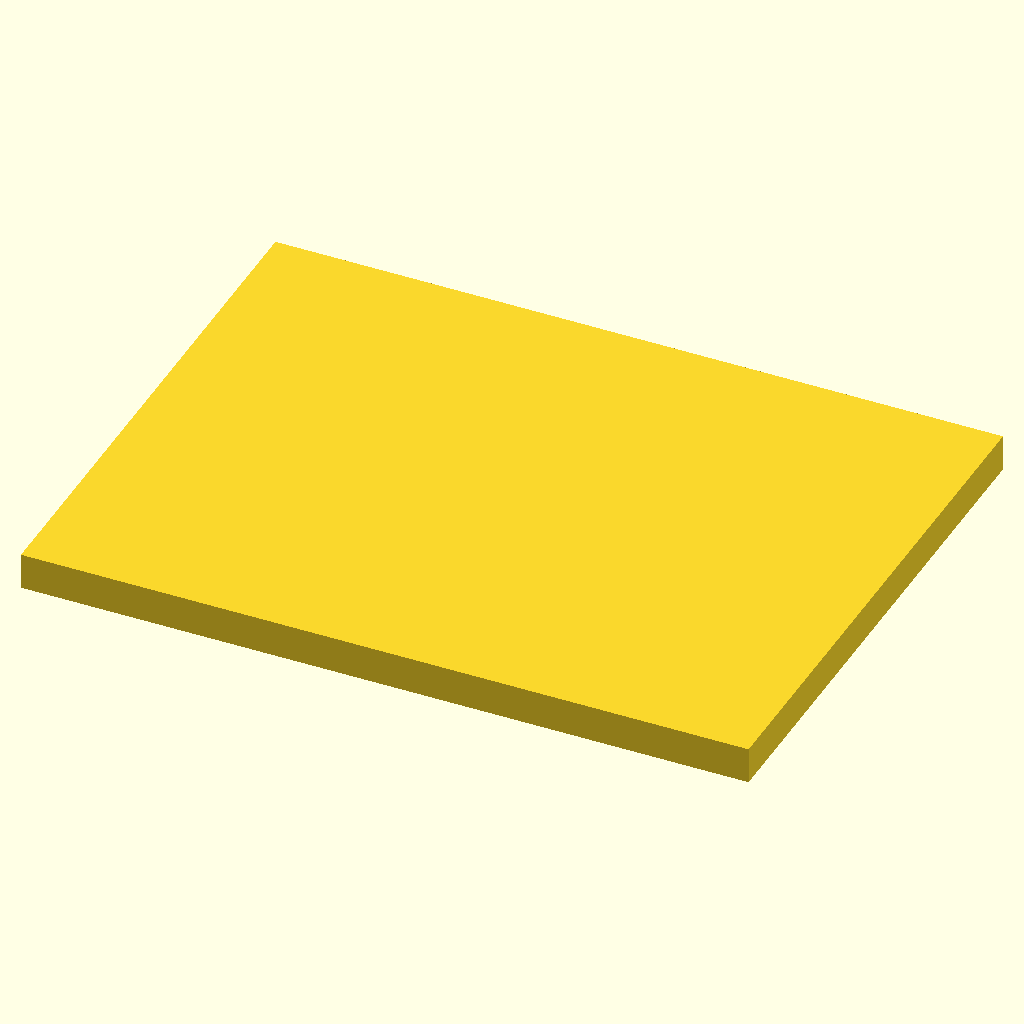
Cell 1 — every parameter at its default value.
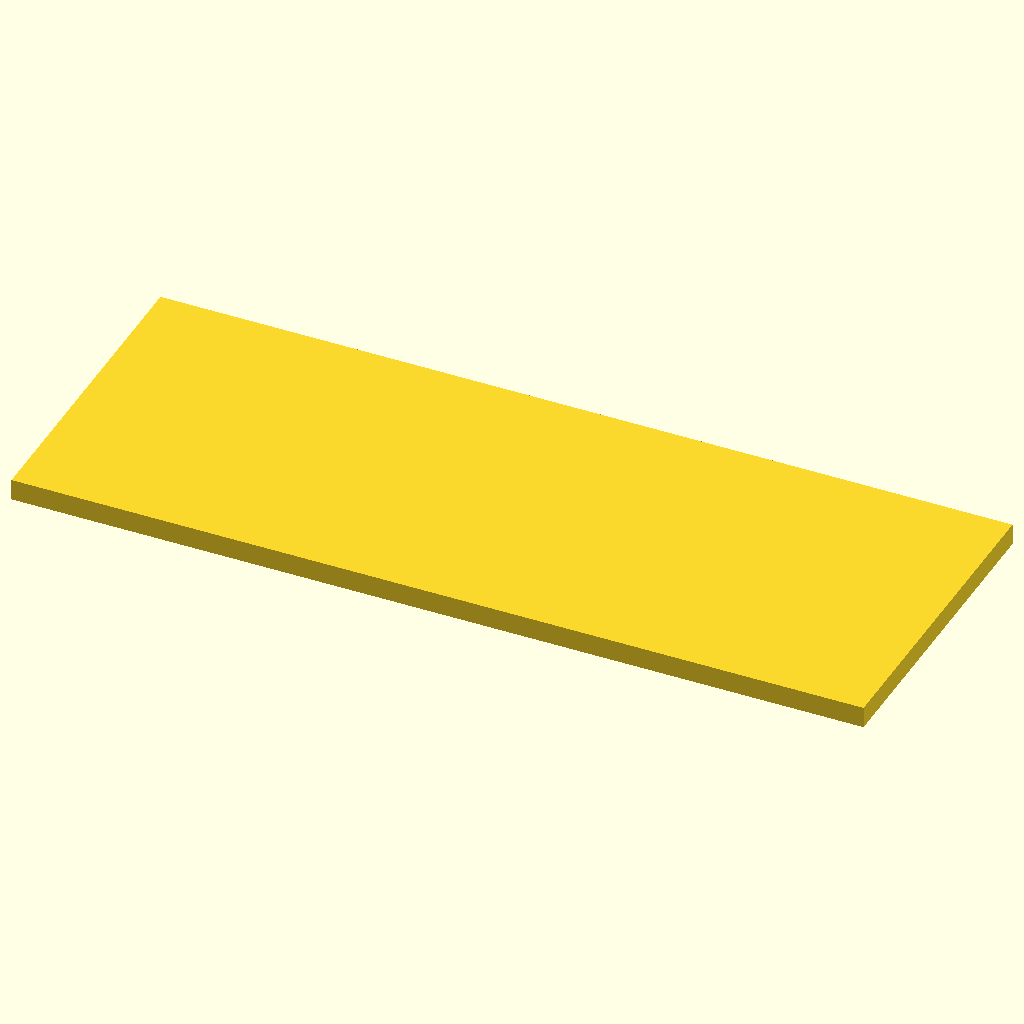
Cell 2 — base_x set to 480, the other parameters unchanged.
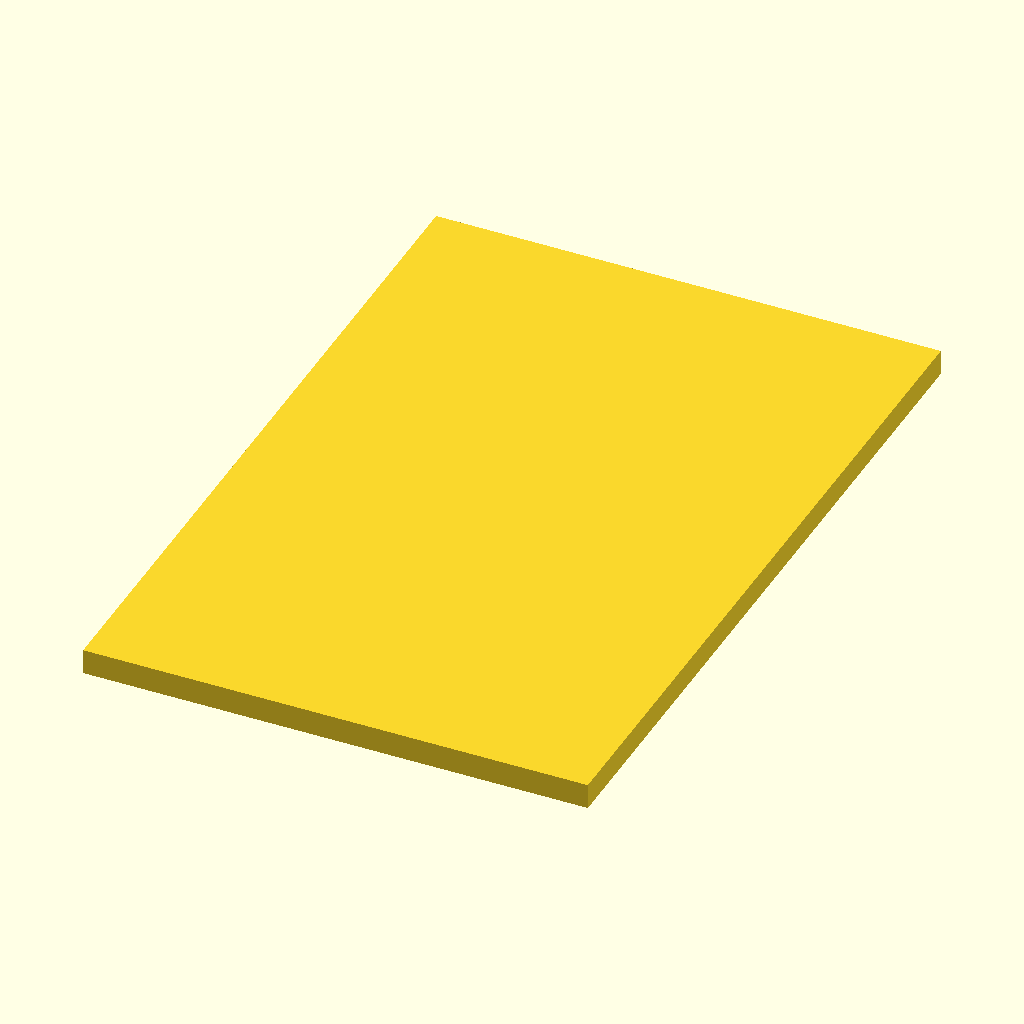
Cell 3: the same model with base_y = 360.
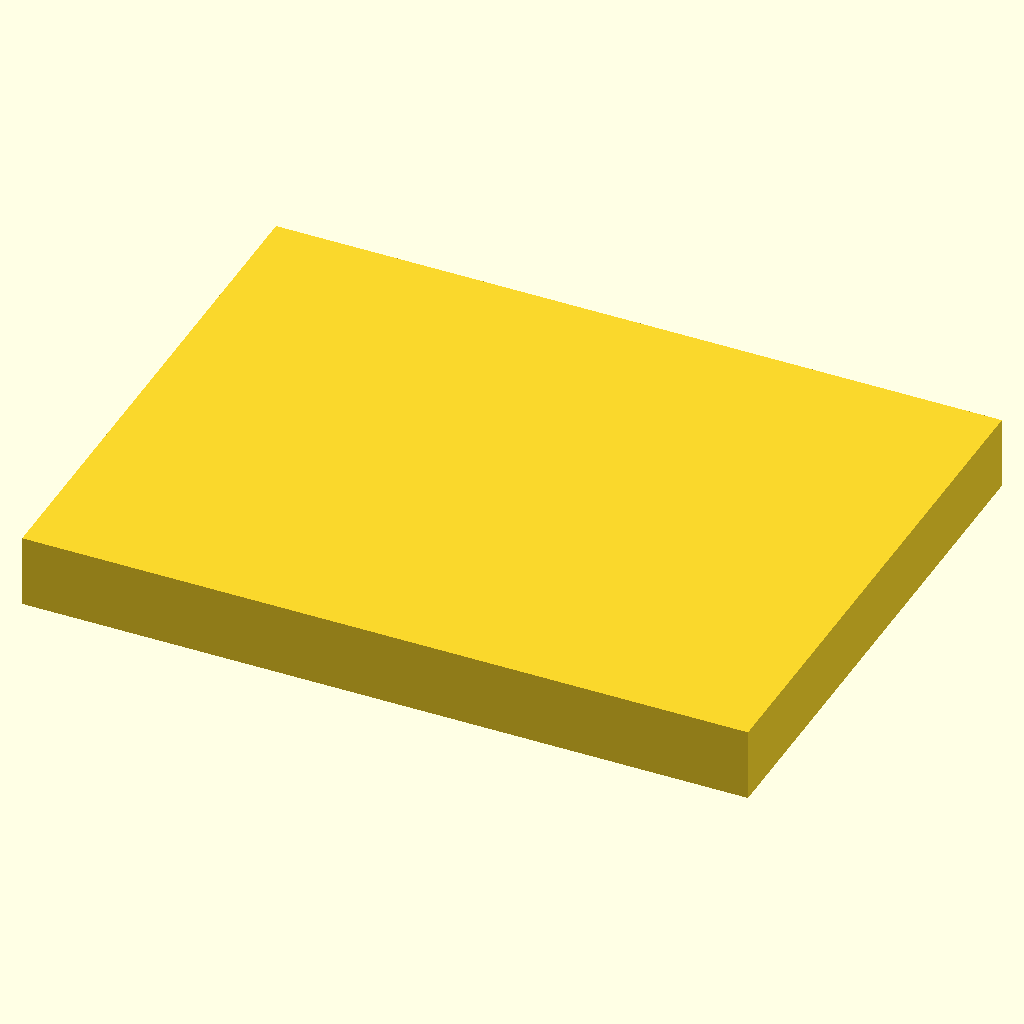
Cell 4: the same model with thickness = 24.
All cells are drawn from the same view direction (rotation 55°, 0°, 25°, orthographic, colour scheme Cornfield), but the view is re-fitted for each cell, so position and scale can differ between cells as well as the parameter.
OpenSCAD source file matriz señuelos.scad:
$fn = 80;

// ------------------
// BASE
// ------------------
base_x = 240;
base_y = 180;
thickness = 12;

// ------------------
// CUERPO (FORMA PEZ)
// ------------------
module cuerpo(largo, ancho) {
    hull() {
        translate([0,0,0]) sphere(d=ancho);
        translate([largo*0.4,0,0]) sphere(d=ancho*0.9);
        translate([largo*0.8,0,0]) sphere(d=ancho*0.6);
    }
}

// ------------------
// COLAS
// ------------------

// Paddle
module cola_paddle(largo, ancho) {
    translate([largo*0.85,0,0])
        cylinder(h=15, d1=ancho*0.5, d2=ancho*0.2);

    translate([largo,0,0])
        scale([1.2,1,0.4])
            sphere(d=ancho*1.8);
}

// Curly
module cola_curly(largo, ancho) {
    for(i=[0:12])
        translate([largo - i*3, sin(i*25)*6, 0])
            sphere(d=ancho*0.25);
}

// Fork
module cola_fork(largo, ancho) {
    translate([largo*0.9,0,0]) {
        translate([0,5,0]) cylinder(h=20, d=ancho*0.25);
        translate([0,-5,0]) cylinder(h=20, d=ancho*0.25);
    }
}

// Jerk
module cola_jerk(largo, ancho) {
    translate([largo*0.85,0,0])
        cylinder(h=20, d1=ancho*0.5, d2=ancho*0.2);
}

// ------------------
// VINILO COMPLETO
// ------------------
module vinilo(largo, ancho, tipo=0) {
    union() {
        cuerpo(largo, ancho);

        if (tipo==0) cola_paddle(largo, ancho);
        if (tipo==1) cola_curly(largo, ancho);
        if (tipo==2) cola_fork(largo, ancho);
        if (tipo==3) cola_jerk(largo, ancho);
    }
}

// ------------------
// MOLDE (OPEN POUR)
// ------------------
difference() {
    cube([base_x, base_y, thickness]);

    // IMPORTANTE: rotar correctamente
    translate([30,40,2])
        rotate([0,90,0])
            vinilo(100,12,0);

    translate([130,40,2])
        rotate([0,90,0])
            vinilo(140,13,1);

    translate([40,120,2])
        rotate([0,90,0])
            vinilo(180,14,2);

    translate([140,120,2])
        rotate([0,90,0])
            vinilo(200,15,3);
}
Parameter table extracted from the source (name, type, default, range or options):
base_x: number, default 240
base_y: number, default 180
thickness: number, default 12
